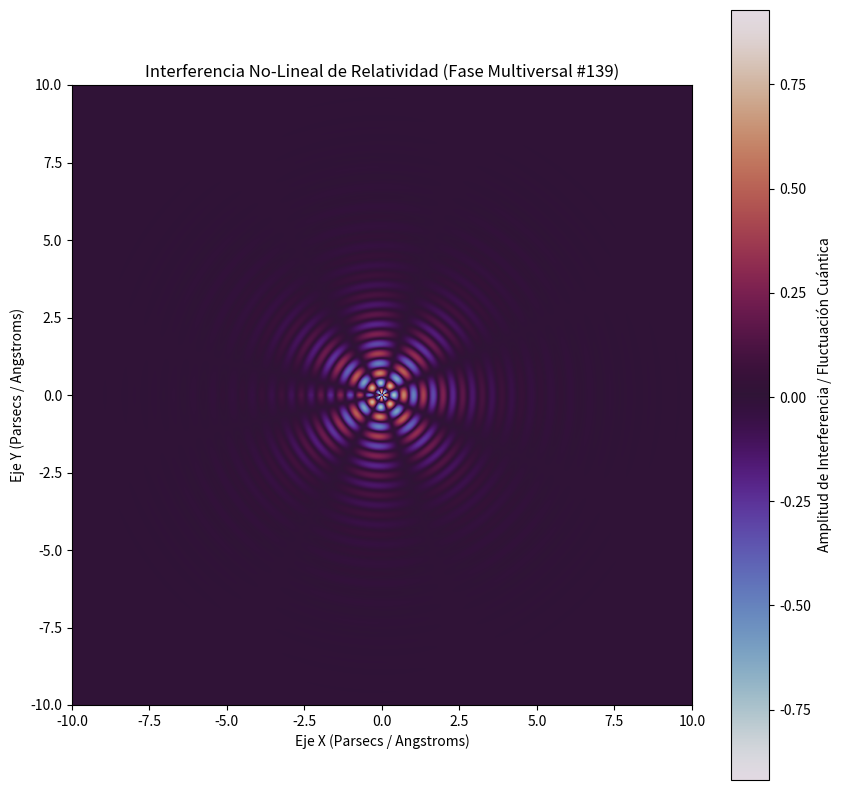

This figure's Python source:
%matplotlib inline
# Simulación Multiversal: Relatividad - Variante 139
import numpy as np
import matplotlib.pyplot as plt

# Parámetros Físicos No-Lineales
omega_1 = 9.909
omega_2 = 3.748
lambda_decay = 0.683
phase_shift = 0.79

x = np.linspace(-10, 10, 800)
y = np.linspace(-10, 10, 800)
X, Y = np.meshgrid(x, y)

# Dinámica de Fluidos / Campos Tensor-Escalares (Fase Multiversal)
R = np.sqrt(X**2 + Y**2) + 1e-5
Z = (np.sin(omega_1 * R + phase_shift) * np.cos(omega_2 * np.arctan2(Y, X))) * np.exp(-lambda_decay * R)

plt.figure(figsize=(10, 10))
plt.imshow(Z, cmap='twilight', extent=[-10, 10, -10, 10], origin='lower')
plt.colorbar(label='Amplitud de Interferencia / Fluctuación Cuántica')
plt.title(r'Interferencia No-Lineal de Relatividad (Fase Multiversal #139)')
plt.xlabel('Eje X (Parsecs / Angstroms)')
plt.ylabel('Eje Y (Parsecs / Angstroms)')
plt.show()
